Run: headless pygame with SDL's dummy video driver; simulated clock (each Clock.tick advances the game by its frame time, no real sleeping); random seed 0; keys injected as events and as key.get_pressed() state; no mouse input.
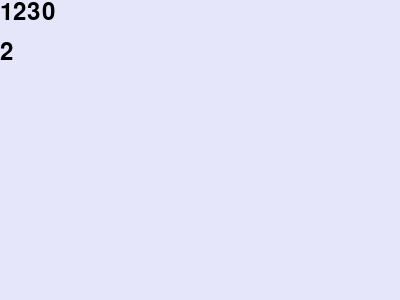
Frame 1 of 4 · flips 1–60 · no input
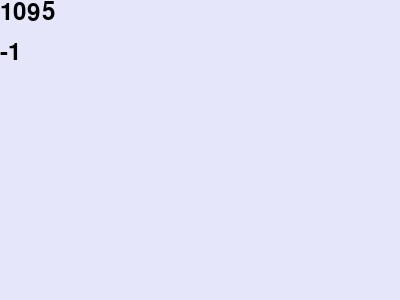
Frame 2 of 4 · flips 61–180 · tapped SPACE, RETURN · held RIGHT (→), D
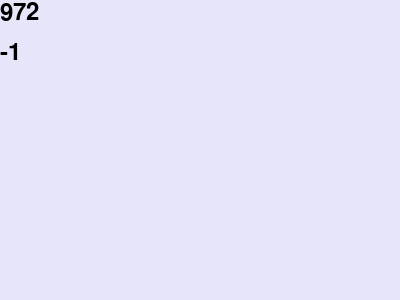
Frame 3 of 4 · flips 181–300 · held DOWN (↓), S
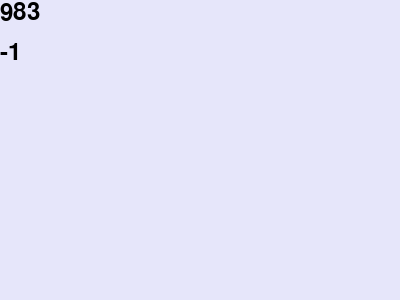
Frame 4 of 4 · flips 301–420 · held LEFT (←), A, UP (↑), W

The pygame program that drew these frames:

import pygame
pygame.init()

import random

screen = pygame.display.set_mode((400, 300))
clock = pygame.time.Clock()
font = pygame.font.Font(None, 36)

poop = 1000
direction = 2


currentFrame = 0
while True:

	currentFrame += 1


	mo = [.9, 1.25]
	
	eeg = []
	for i in range(2):
		eeg.append(round( (poop*mo[i]-poop) ))


	changeChance = [
		1,
		# in
		10
	]

	if currentFrame%round(60/1) == 0:
		if random.randint(1, changeChance[1]) <= changeChance[0]:
			if direction < 0:
				direction += 3
			elif direction > 0:
				direction -= 3
		poop += random.randint(eeg[0], eeg[1])*direction



	screen.fill("lavender")

	ree = font.render(str(int(poop)), True, "black")
	screen.blit(ree, (0, 0))

	ra = font.render(str(direction), True, "black")
	screen.blit(ra, (0, 40))



	pygame.display.update()
	clock.tick(60)
